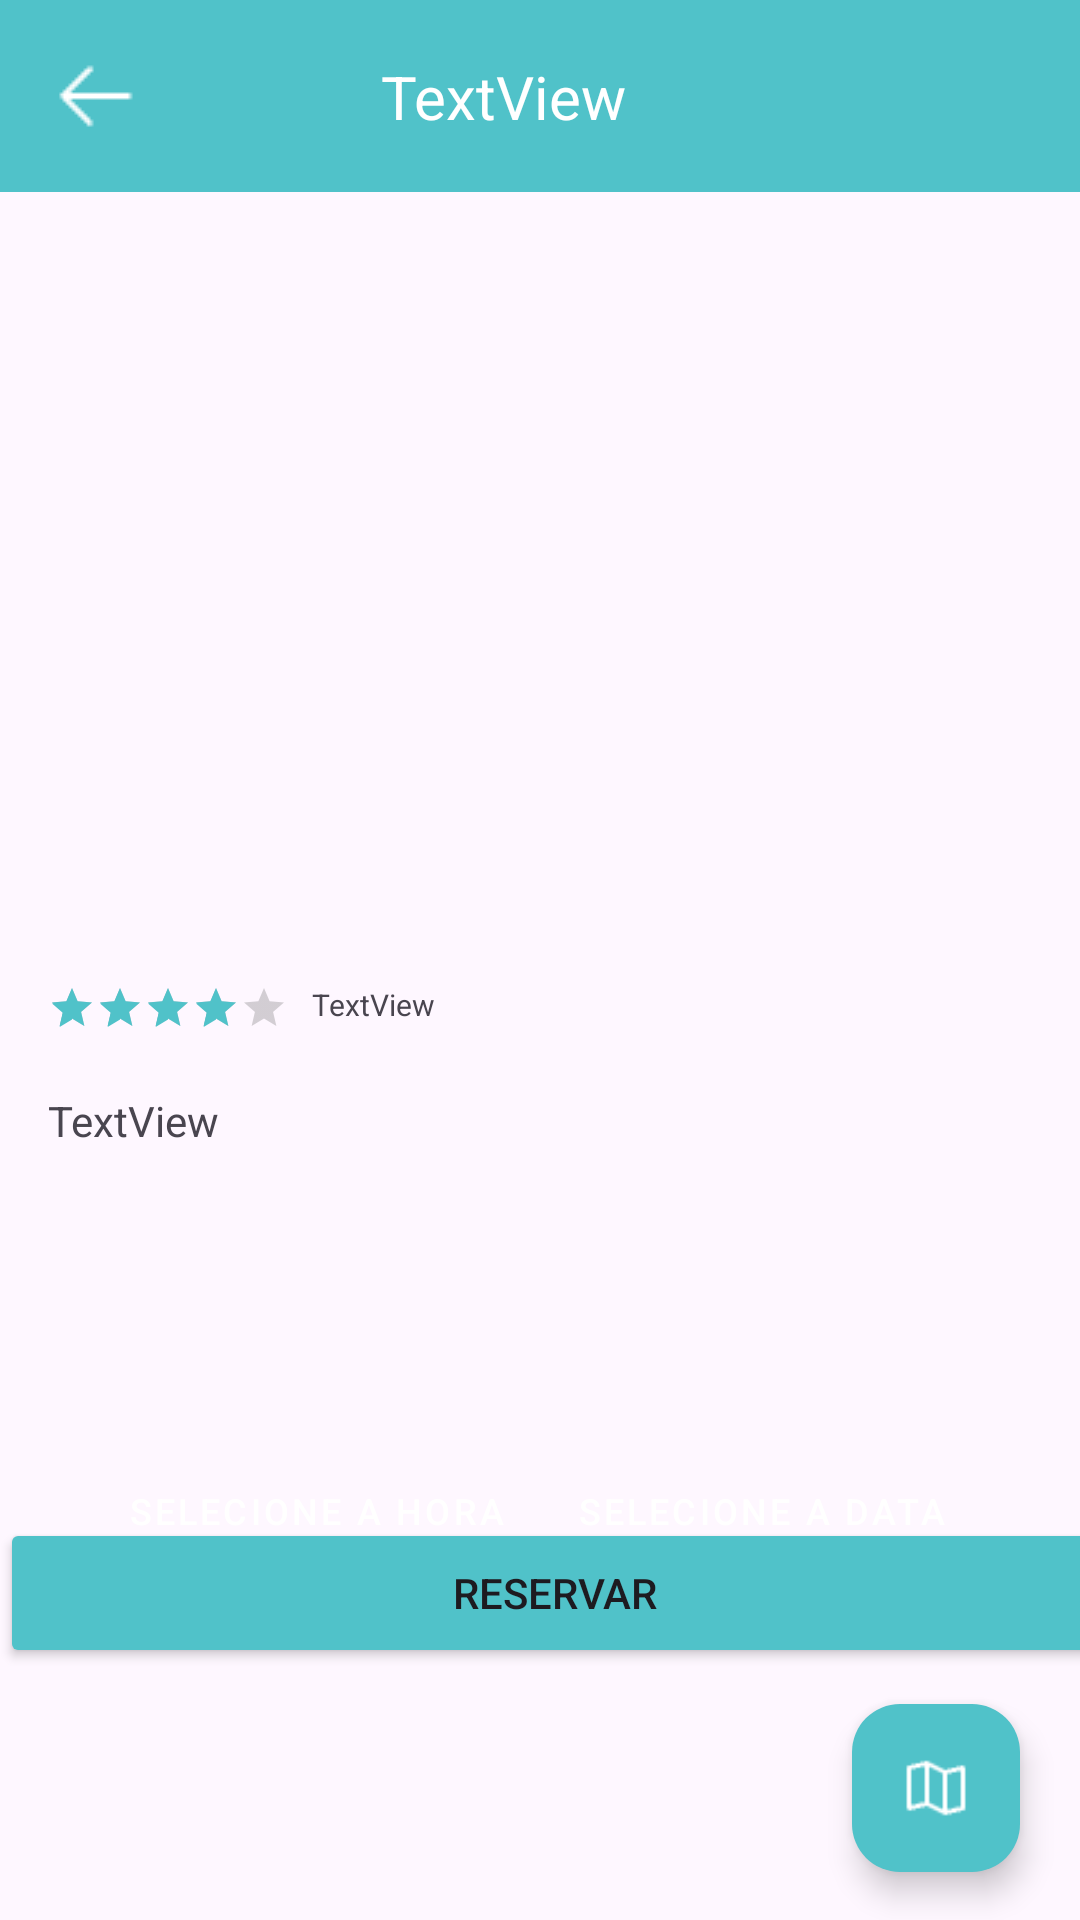

Layout XML and referenced resources for this Android screen:
<!-- AndroidManifest.xml: application theme Theme.Projeto -->
<!-- res/layout/activity_restaurant_details.xml -->
<?xml version="1.0" encoding="utf-8"?>
<androidx.constraintlayout.widget.ConstraintLayout xmlns:android="http://schemas.android.com/apk/res/android"
    xmlns:app="http://schemas.android.com/apk/res-auto"
    xmlns:tools="http://schemas.android.com/tools"
    android:id="@+id/main"
    android:layout_width="match_parent"
    android:layout_height="match_parent"
    tools:context=".RestaurantDetailsActivity">

    <androidx.appcompat.widget.Toolbar
        android:id="@+id/toolbar"
        android:layout_width="409dp"
        android:layout_height="wrap_content"
        android:background="@color/active"
        android:minHeight="?attr/actionBarSize"
        android:theme="?attr/actionBarTheme"
        app:layout_constraintEnd_toEndOf="parent"
        app:layout_constraintStart_toStartOf="parent"
        app:layout_constraintTop_toTopOf="parent" />

    <ImageButton
        android:id="@+id/goBackBtn"
        android:layout_width="wrap_content"
        android:layout_height="wrap_content"
        android:layout_marginStart="16dp"
        android:layout_marginTop="16dp"
        android:background="@android:color/transparent"
        android:onClick="onGoBack"
        app:layout_constraintStart_toStartOf="parent"
        app:layout_constraintTop_toTopOf="parent"
        app:srcCompat="@drawable/icon_arrow_left_white" />

    <TextView
        android:id="@+id/restaruantDetailsName"
        android:layout_width="wrap_content"
        android:layout_height="wrap_content"
        android:layout_marginTop="16dp"
        android:layout_marginBottom="16dp"
        android:text="TextView"
        android:textColor="@color/white"
        android:textSize="20sp"
        app:layout_constraintBottom_toBottomOf="@+id/toolbar"
        app:layout_constraintEnd_toEndOf="parent"
        app:layout_constraintStart_toStartOf="@+id/toolbar"
        app:layout_constraintTop_toTopOf="parent" />

    <ImageView
        android:id="@+id/arestaruantDetailsImage"
        android:layout_width="wrap_content"
        android:layout_height="240dp"
        android:layout_marginStart="16dp"
        android:layout_marginTop="16dp"
        android:layout_marginEnd="16dp"
        app:layout_constraintEnd_toEndOf="parent"
        app:layout_constraintStart_toStartOf="parent"
        app:layout_constraintTop_toBottomOf="@+id/toolbar"
        tools:srcCompat="@tools:sample/backgrounds/scenic" />

    <TextView
        android:id="@+id/arestaruantDetailsDesc"
        android:layout_width="364dp"
        android:layout_height="120dp"
        android:layout_marginStart="16dp"
        android:layout_marginTop="20dp"
        android:layout_marginEnd="16dp"
        android:maxLines="10"
        android:text="TextView"
        app:layout_constraintEnd_toEndOf="parent"
        app:layout_constraintHorizontal_bias="0.0"
        app:layout_constraintStart_toStartOf="parent"
        app:layout_constraintTop_toBottomOf="@+id/ratingBar2" />

    <RatingBar
        android:id="@+id/ratingBar2"
        style="@style/Widget.AppCompat.RatingBar.Small"
        android:layout_width="wrap_content"
        android:layout_height="wrap_content"
        android:layout_marginStart="16dp"
        android:layout_marginTop="8dp"
        android:progress="2"
        android:progressBackgroundTint="@color/subtitle"
        android:progressTint="@color/active"
        android:rating="4"
        android:secondaryProgressTint="@color/active"
        app:layout_constraintStart_toStartOf="parent"
        app:layout_constraintTop_toBottomOf="@+id/arestaruantDetailsImage" />

    <TextView
        android:id="@+id/restaruantDetailsRating"
        android:layout_width="wrap_content"
        android:layout_height="wrap_content"
        android:layout_marginStart="8dp"
        android:layout_marginTop="8dp"
        android:text="TextView"
        android:textSize="10sp"
        app:layout_constraintStart_toEndOf="@+id/ratingBar2"
        app:layout_constraintTop_toBottomOf="@+id/arestaruantDetailsImage" />


    <com.google.android.material.floatingactionbutton.FloatingActionButton
        android:id="@+id/fab"
        android:layout_width="wrap_content"
        android:layout_height="wrap_content"
        android:layout_marginEnd="20dp"
        android:layout_marginBottom="16dp"
        android:clickable="true"
        android:foregroundTint="@color/white"
        android:tint="@color/white"
        android:tintMode="src_in"
        app:backgroundTint="@color/active"
        app:layout_constraintBottom_toBottomOf="parent"
        app:layout_constraintEnd_toEndOf="parent"
        app:srcCompat="@drawable/icon_map_2"
        app:tint="@color/white" />

    <Button
        android:id="@+id/button3"
        android:layout_width="370dp"
        android:layout_height="50dp"
        android:layout_marginStart="16dp"
        android:layout_marginEnd="16dp"
        android:layout_marginBottom="84dp"
        android:backgroundTint="@color/active"
        android:onClick="OnReservate"
        android:text="Reservar"
        app:cornerRadius="8dp"
        app:layout_constraintBottom_toBottomOf="parent"
        app:layout_constraintEnd_toEndOf="parent"
        app:layout_constraintHorizontal_bias="0.39"
        app:layout_constraintStart_toStartOf="parent" />

    <Button
        android:id="@+id/Data"
        style="@style/MyButton"
        android:layout_width="180dp"
        android:layout_height="48dp"
        android:layout_marginTop="16dp"
        android:backgroundTint="@color/secondary"
        android:elevation="0dp"
        android:text="Selecione a data"
        android:textSize="12sp"
        app:layout_constraintBottom_toTopOf="@+id/button3"
        app:layout_constraintEnd_toEndOf="parent"
        app:layout_constraintHorizontal_bias="0.909"
        app:layout_constraintStart_toStartOf="parent"
        app:layout_constraintTop_toBottomOf="@+id/arestaruantDetailsDesc"
        app:layout_constraintVertical_bias="0.489" />

    <Button
        android:id="@+id/Hour"
        style="@style/MyButtonTwo"
        android:layout_width="180dp"
        android:layout_height="48dp"
        android:layout_marginTop="16dp"
        android:backgroundTint="@color/secondary"
        android:elevation="0dp"
        android:text="Selecione a hora"
        android:textSize="12sp"
        app:layout_constraintBottom_toTopOf="@+id/button3"
        app:layout_constraintEnd_toEndOf="parent"
        app:layout_constraintHorizontal_bias="0.086"
        app:layout_constraintStart_toStartOf="parent"
        app:layout_constraintTop_toBottomOf="@+id/arestaruantDetailsDesc"
        app:layout_constraintVertical_bias="0.489" />

</androidx.constraintlayout.widget.ConstraintLayout>
<!-- resources referenced by this layout -->
<resources>
  <color name="active">#50C2C9</color>
  <color name="secondary">#60C3FC</color>
  <color name="subtitle">#565656</color>
  <color name="white">#FFFFFFFF</color>
  <!-- drawable icon_arrow_left_white: png bitmap (drawable, 254 bytes) -->
  <!-- drawable icon_map_2: png bitmap (drawable, 311 bytes) -->
  <style name="MyButton" parent="Widget.MaterialComponents.Button">
          <item name="shapeAppearance">@style/MyShapeAppearance</item>
      </style>
  <style name="MyButtonTwo" parent="Widget.MaterialComponents.Button">
          <item name="shapeAppearance">@style/MyShapeAppearanceTwo</item>
      </style>
  <style name="Theme.Projeto" parent="Base.Theme.Projeto" />
  <style name="MyShapeAppearance">
          <item name="cornerFamily">rounded</item>
          <item name="cornerFamilyTopRight">rounded</item>
          <item name="cornerFamilyBottomRight">rounded</item>
          <item name="cornerFamilyBottomLeft">rounded</item>
          <item name="cornerSizeTopLeft">0dp</item>
          <item name="cornerSizeTopRight">16dp</item>
          <item name="cornerSizeBottomLeft">0dp</item>
          <item name="cornerSizeBottomRight">16dp</item>
      </style>
  <style name="MyShapeAppearanceTwo">
          <item name="cornerFamily">rounded</item>
          <item name="cornerFamilyTopRight">rounded</item>
          <item name="cornerFamilyBottomRight">rounded</item>
          <item name="cornerFamilyBottomLeft">rounded</item>
          <item name="cornerSizeTopLeft">16dp</item>
          <item name="cornerSizeTopRight">0dp</item>
          <item name="cornerSizeBottomLeft">16dp</item>
          <item name="cornerSizeBottomRight">0dp</item>
      </style>
  <style name="Base.Theme.Projeto" parent="Theme.Material3.DayNight.NoActionBar">
          
          
      </style>
</resources>
